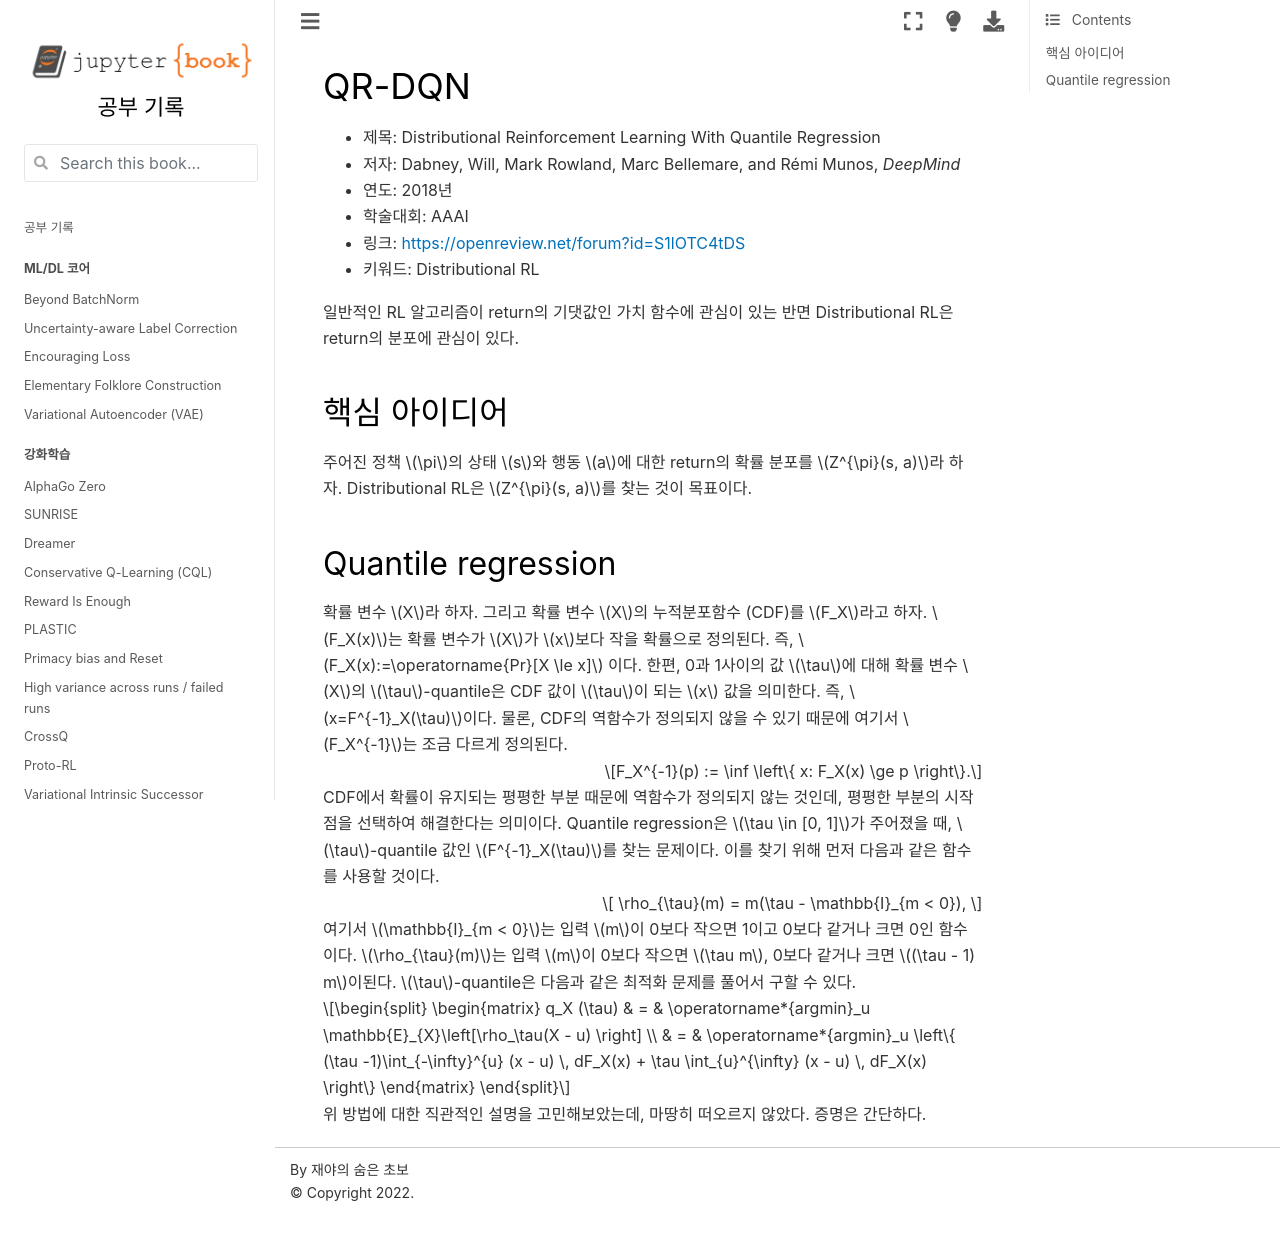

repository: HiddenBeginner/study-notes · page: contents/rl_papers/QR-DQN.html · generator: jekyll

# QR-DQN

- 제목: Distributional Reinforcement Learning With Quantile Regression
- 저자: Dabney, Will, Mark Rowland, Marc Bellemare, and Rémi Munos, *DeepMind*
- 연도: 2018년
- 학술대회: AAAI
- 링크: [https://openreview.net/forum?id=S1lOTC4tDS](https://openreview.net/forum?id=S1lOTC4tDS)
- 키워드: Distributional RL


일반적인 RL 알고리즘이 return의 기댓값인 가치 함수에 관심이 있는 반면 Distributional RL은 return의 분포에 관심이 있다.

## 핵심 아이디어

주어진 정책 $\pi$의 상태 $s$와 행동 $a$에 대한 return의 확률 분포를 $Z^{\pi}(s, a)$라 하자.
Distributional RL은 $Z^{\pi}(s, a)$를 찾는 것이 목표이다.


## Quantile regression
확률 변수 $X$라 하자. 그리고 확률 변수 $X$의 누적분포함수 (CDF)를 $F_X$라고 하자. $F_X(x)$는 확률 변수가 $X$가 $x$보다 작을 확률으로 정의된다. 즉, $F_X(x):=\operatorname{Pr}[X \le x]$ 이다. 한편, 0과 1사이의 값 $\tau$에 대해 확률 변수 $X$의 $\tau$-quantile은 CDF 값이 $\tau$이 되는 $x$ 값을 의미한다. 즉, $x=F^{-1}_X(\tau)$이다. 물론, CDF의 역함수가 정의되지 않을 수 있기 때문에 여기서 $F_X^{-1}$는 조금 다르게 정의된다. 

$$F_X^{-1}(p) := \inf \left\{ x: F_X(x) \ge p \right\}.$$

CDF에서 확률이 유지되는 평평한 부분 때문에 역함수가 정의되지 않는 것인데, 평평한 부분의 시작점을 선택하여 해결한다는 의미이다.  Quantile regression은  $\tau \in [0, 1]$가 주어졌을 때, $\tau$-quantile 값인 $F^{-1}_X(\tau)$를 찾는 문제이다. 이를 찾기 위해 먼저 다음과 같은 함수를 사용할 것이다.

$$
\rho_{\tau}(m) = m(\tau - \mathbb{I}_{m < 0}),
$$
여기서 $\mathbb{I}_{m < 0}$는 입력 $m$이 0보다 작으면 1이고 0보다 같거나 크면 0인 함수이다. $\rho_{\tau}(m)$는 입력 $m$이 0보다 작으면 $\tau m$, 0보다 같거나 크면 $(\tau - 1) m$이된다. $\tau$-quantile은 다음과 같은 최적화 문제를 풀어서 구할 수 있다. 

$$
\begin{matrix}
q_X (\tau) & = & \operatorname*{argmin}_u \mathbb{E}_{X}\left[\rho_\tau(X - u) \right] \\
& = & \operatorname*{argmin}_u \left\{ (\tau -1)\int_{-\infty}^{u} (x - u) \, dF_X(x) + \tau \int_{u}^{\infty} (x - u) \, dF_X(x) \right\} 
\end{matrix}
 $$

위 방법에 대한 직관적인 설명을 고민해보았는데, 마땅히 떠오르지 않았다. 증명은 간단하다. 
